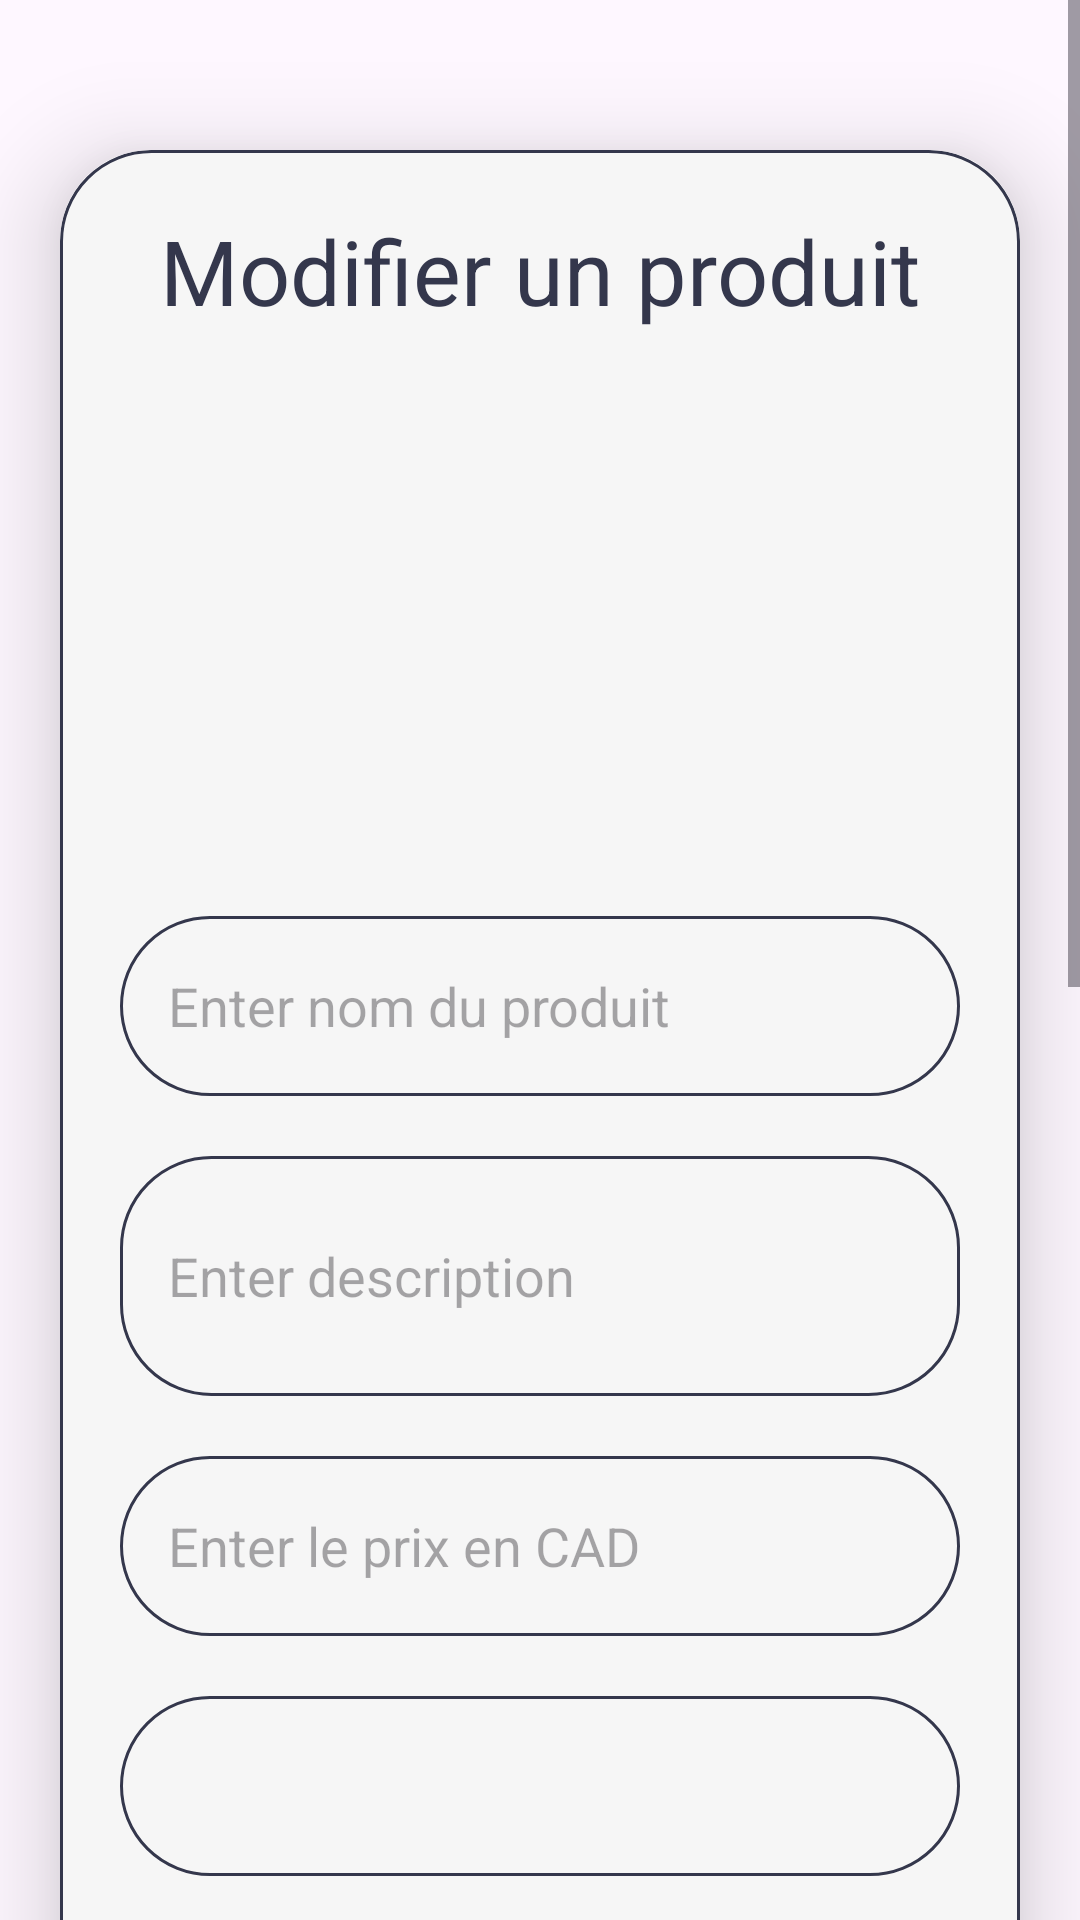

Android layout source for this screen:
<!-- AndroidManifest.xml: application theme Theme.GestionDeDevis -->
<!-- res/layout/activity_update.xml -->
<?xml version="1.0" encoding="utf-8"?>
<ScrollView xmlns:android="http://schemas.android.com/apk/res/android"
    xmlns:app="http://schemas.android.com/apk/res-auto"
    xmlns:tools="http://schemas.android.com/tools"
    android:layout_width="match_parent"
    android:layout_height="match_parent"
    tools:context=".UpdateActivity">

    <androidx.cardview.widget.CardView
        android:layout_width="match_parent"
        android:layout_height="wrap_content"
        android:layout_marginTop="50dp"
        android:layout_marginEnd="20dp"
        android:layout_marginStart="20dp"
        app:cardCornerRadius="30dp"
        app:cardElevation="20dp">

        <LinearLayout
            android:layout_width="match_parent"
            android:layout_height="wrap_content"
            android:orientation="vertical"
            android:layout_gravity="center_horizontal"
            android:padding="20dp"
            android:background="@drawable/border">

            <TextView
                android:layout_width="match_parent"
                android:layout_height="wrap_content"
                android:text="Modifier un produit"
                android:textSize="30sp"
                android:textAlignment="center"
                android:textColor="@color/prime"/>

            <ImageView
                android:id="@+id/updateImage"
                android:layout_width="match_parent"
                android:layout_height="165dp"
                android:layout_marginTop="10dp"
                android:scaleType="fitXY"
                android:src="@drawable/newproduct" />

            <EditText
                android:layout_width="match_parent"
                android:layout_height="60dp"
                android:id="@+id/updateTopic"
                android:background="@drawable/border"
                android:layout_marginTop="20dp"
                android:padding="16dp"
                android:hint="Enter nom du produit"
                android:gravity="start|center_vertical"
                android:textColor="@color/prime"/>

            <EditText
                android:layout_width="match_parent"
                android:layout_height="80dp"
                android:id="@+id/updateDesc"
                android:background="@drawable/border"
                android:layout_marginTop="20dp"
                android:padding="16dp"
                android:hint="Enter description"
                android:gravity="start|center_vertical"
                android:textColor="@color/prime"/>

            <EditText
                android:layout_width="match_parent"
                android:layout_height="60dp"
                android:id="@+id/updatePrice"
                android:inputType="numberDecimal"
                android:background="@drawable/border"
                android:layout_marginTop="20dp"
                android:padding="16dp"
                android:hint="Enter le prix en CAD"
                android:gravity="start|center_vertical"
                android:textColor="@color/prime"/>

            <Spinner
                android:layout_width="match_parent"
                android:layout_height="60dp"
                android:id="@+id/updateCategory"
                android:background="@drawable/border"
                android:layout_marginTop="20dp"
                android:padding="16dp"
                android:gravity="start|center_vertical"
                android:textColor="@color/prime"/>

            <DatePicker
                android:layout_width="match_parent"
                android:layout_height="wrap_content"
                android:id="@+id/updateDate"
                android:background="@drawable/border"
                android:layout_marginTop="20dp"
                android:calendarViewShown="false"
                android:spinnersShown="true"/>

            <RadioGroup
                android:layout_width="match_parent"
                android:layout_height="wrap_content"
                android:orientation="horizontal"
                android:id="@+id/updateCondition"
                android:layout_marginTop="20dp">

                <RadioButton
                    android:layout_width="0dp"
                    android:layout_height="wrap_content"
                    android:layout_weight="1"
                    android:id="@+id/conditionNew"
                    android:text="Neuf"/>

                <RadioButton
                    android:layout_width="0dp"
                    android:layout_height="wrap_content"
                    android:layout_weight="1"
                    android:id="@+id/conditionUsed"
                    android:text="Usagé"/>

            </RadioGroup>

            <Button
                android:layout_width="match_parent"
                android:layout_height="60dp"
                android:text="Modifier"
                android:id="@+id/updateButton"
                android:textSize="18sp"
                android:layout_marginTop="20dp"
                app:cornerRadius="20dp"/>

        </LinearLayout>

    </androidx.cardview.widget.CardView>

</ScrollView>
<!-- resources referenced by this layout -->
<resources>
  <color name="prime">#34374C</color>
  <!-- drawable border (drawable) -->
  <?xml version="1.0" encoding="utf-8"?>
  <shape xmlns:android="http://schemas.android.com/apk/res/android">
      <solid android:color="@color/gry" />
      <stroke
          android:width="1dp"
          android:color="@color/prime" />
      <corners android:radius="30dp" />
  
  </shape>
  <style name="Theme.GestionDeDevis" parent="Base.Theme.GestionDeDevis" />
  <color name="gry">#F6F6F6</color>
  <style name="Base.Theme.GestionDeDevis" parent="Theme.Material3.DayNight.NoActionBar">
          
          <item name="colorPrimary">@color/prime</item>
          <item name="colorPrimaryVariant">@color/second</item>
  
      </style>
  <color name="second">#2C2E3E</color>
</resources>
